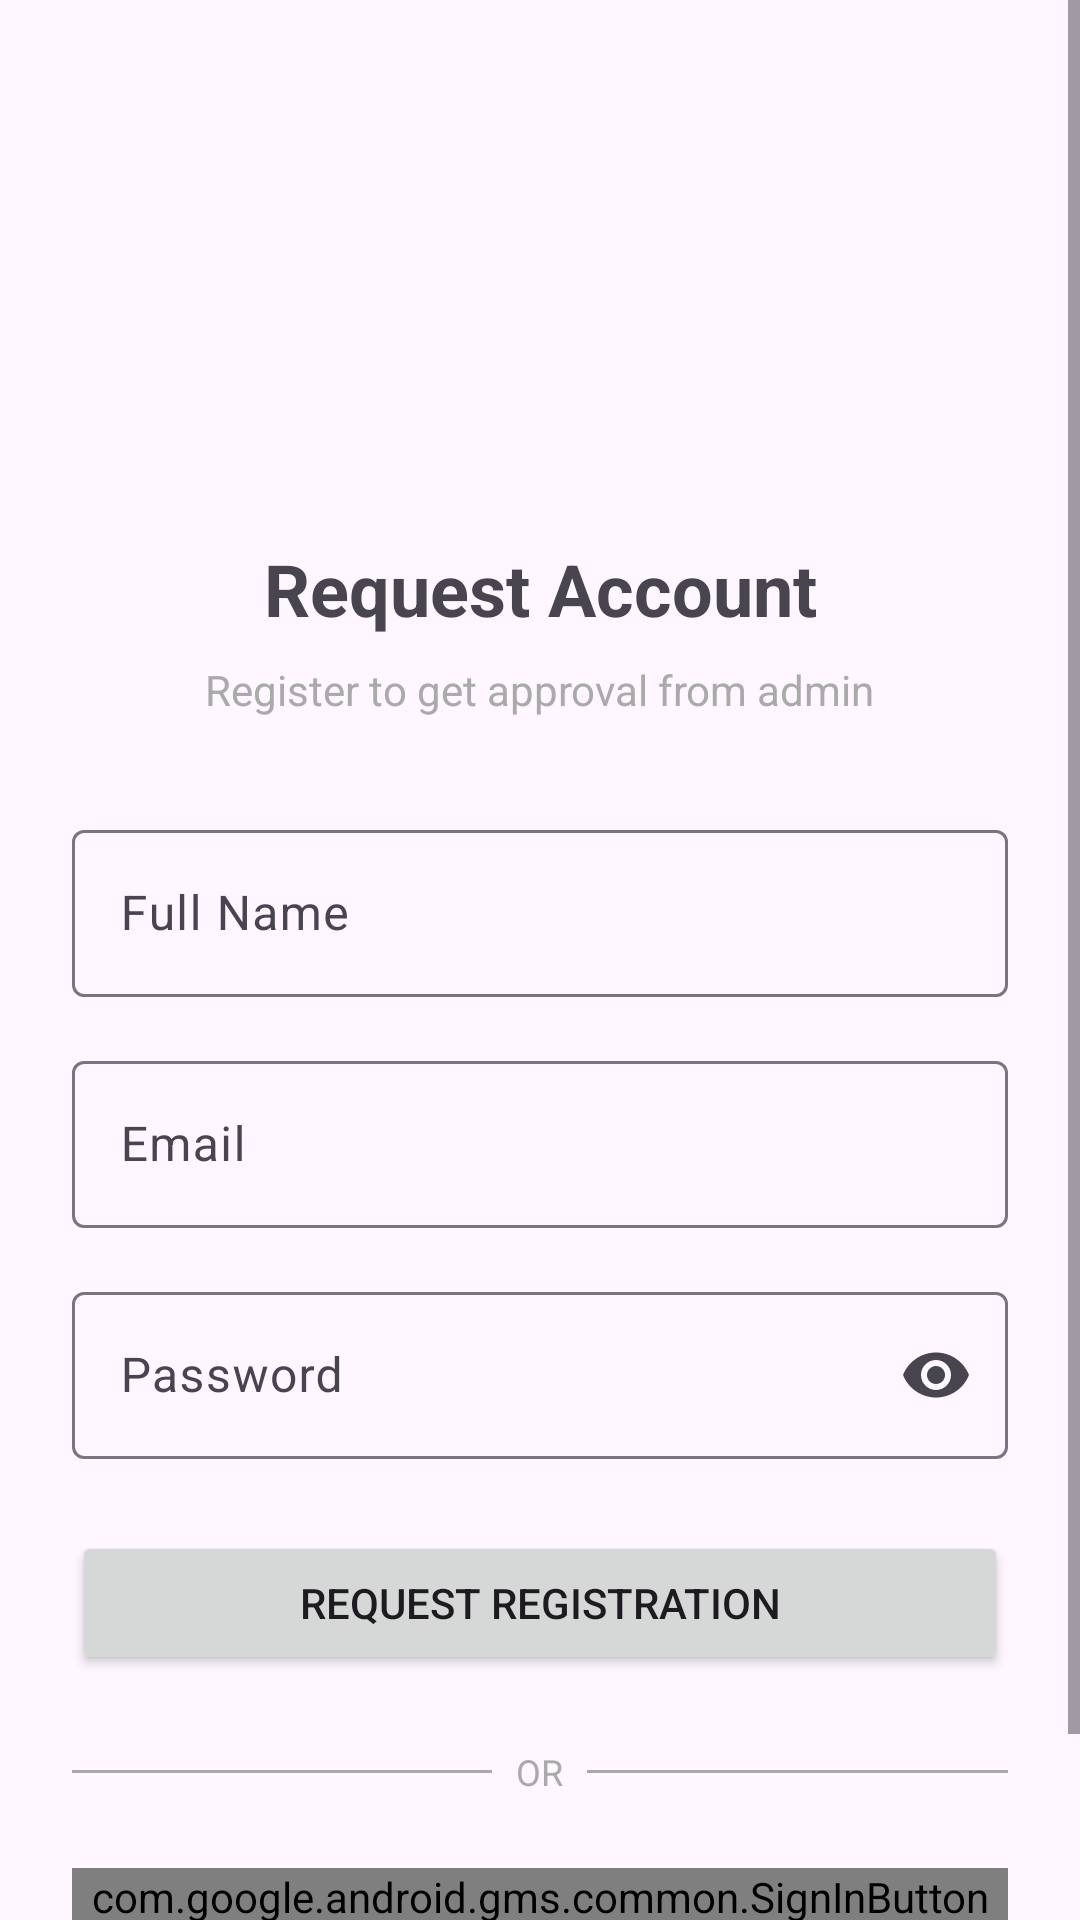

Layout XML and referenced resources for this Android screen:
<!-- AndroidManifest.xml: application theme Theme.Deisa -->
<!-- res/layout/activity_register.xml -->
<?xml version="1.0" encoding="utf-8"?>
<ScrollView xmlns:android="http://schemas.android.com/apk/res/android"
    xmlns:app="http://schemas.android.com/apk/res-auto"
    xmlns:tools="http://schemas.android.com/tools"
    android:layout_width="match_parent"
    android:layout_height="match_parent"
    android:fillViewport="true"
    tools:context=".RegisterActivity">

    <androidx.constraintlayout.widget.ConstraintLayout
        android:layout_width="match_parent"
        android:layout_height="wrap_content"
        android:padding="24dp">

        <ImageView
            android:id="@+id/ivLogo"
            android:layout_width="100dp"
            android:layout_height="100dp"
            android:layout_marginTop="40dp"
            android:src="@drawable/logo" 
            app:layout_constraintEnd_toEndOf="parent"
            app:layout_constraintStart_toStartOf="parent"
            app:layout_constraintTop_toTopOf="parent"
            tools:srcCompat="@tools:sample/avatars" />

        <TextView
            android:id="@+id/tvTitle"
            android:layout_width="wrap_content"
            android:layout_height="wrap_content"
            android:layout_marginTop="16dp"
            android:text="Request Account"
            android:textSize="24sp"
            android:textStyle="bold"
            app:layout_constraintEnd_toEndOf="parent"
            app:layout_constraintStart_toStartOf="parent"
            app:layout_constraintTop_toBottomOf="@id/ivLogo" />

        <TextView
            android:id="@+id/tvSubtitle"
            android:layout_width="wrap_content"
            android:layout_height="wrap_content"
            android:layout_marginTop="8dp"
            android:text="Register to get approval from admin"
            android:textColor="@android:color/darker_gray"
            app:layout_constraintEnd_toEndOf="parent"
            app:layout_constraintStart_toStartOf="parent"
            app:layout_constraintTop_toBottomOf="@id/tvTitle" />

        <com.google.android.material.textfield.TextInputLayout
            android:id="@+id/tilName"
            android:layout_width="match_parent"
            android:layout_height="wrap_content"
            android:layout_marginTop="32dp"
            android:hint="Full Name"
            app:layout_constraintTop_toBottomOf="@id/tvSubtitle">

            <com.google.android.material.textfield.TextInputEditText
                android:id="@+id/etName"
                android:layout_width="match_parent"
                android:layout_height="wrap_content"
                android:inputType="textPersonName" />
        </com.google.android.material.textfield.TextInputLayout>

        <com.google.android.material.textfield.TextInputLayout
            android:id="@+id/tilEmail"
            android:layout_width="match_parent"
            android:layout_height="wrap_content"
            android:layout_marginTop="16dp"
            android:hint="Email"
            app:layout_constraintTop_toBottomOf="@id/tilName">

            <com.google.android.material.textfield.TextInputEditText
                android:id="@+id/etEmail"
                android:layout_width="match_parent"
                android:layout_height="wrap_content"
                android:inputType="textEmailAddress" />
        </com.google.android.material.textfield.TextInputLayout>

        <com.google.android.material.textfield.TextInputLayout
            android:id="@+id/tilPassword"
            android:layout_width="match_parent"
            android:layout_height="wrap_content"
            android:layout_marginTop="16dp"
            android:hint="Password"
            app:endIconMode="password_toggle"
            app:layout_constraintTop_toBottomOf="@id/tilEmail">

            <com.google.android.material.textfield.TextInputEditText
                android:id="@+id/etPassword"
                android:layout_width="match_parent"
                android:layout_height="wrap_content"
                android:inputType="textPassword" />
        </com.google.android.material.textfield.TextInputLayout>

        <Button
            android:id="@+id/btnRegister"
            android:layout_width="match_parent"
            android:layout_height="wrap_content"
            android:layout_marginTop="24dp"
            android:padding="12dp"
            android:text="Request Registration"
            app:layout_constraintTop_toBottomOf="@id/tilPassword" />

        <LinearLayout
            android:id="@+id/dividerLayout"
            android:layout_width="match_parent"
            android:layout_height="wrap_content"
            android:layout_marginTop="24dp"
            android:gravity="center_vertical"
            android:orientation="horizontal"
            app:layout_constraintTop_toBottomOf="@id/btnRegister">

            <View
                android:layout_width="0dp"
                android:layout_height="1dp"
                android:layout_weight="1"
                android:background="@android:color/darker_gray" />

            <TextView
                android:layout_width="wrap_content"
                android:layout_height="wrap_content"
                android:layout_marginHorizontal="8dp"
                android:text="OR"
                android:textColor="@android:color/darker_gray"
                android:textSize="12sp" />

            <View
                android:layout_width="0dp"
                android:layout_height="1dp"
                android:layout_weight="1"
                android:background="@android:color/darker_gray" />
        </LinearLayout>
        
        <com.google.android.gms.common.SignInButton
            android:id="@+id/signInButton"
            android:layout_width="match_parent"
            android:layout_height="wrap_content"
            android:layout_marginTop="24dp"
            app:layout_constraintTop_toBottomOf="@id/dividerLayout" />

        <TextView
            android:id="@+id/tvLogin"
            android:layout_width="wrap_content"
            android:layout_height="wrap_content"
            android:layout_marginTop="24dp"
            android:text="Already have an account? Login"
            android:textColor="@color/black"
            app:layout_constraintEnd_toEndOf="parent"
            app:layout_constraintStart_toStartOf="parent"
            app:layout_constraintTop_toBottomOf="@id/signInButton" />

    </androidx.constraintlayout.widget.ConstraintLayout>
</ScrollView>
<!-- resources referenced by this layout -->
<resources>
  <style name="Theme.Deisa" parent="Base.Theme.Deisa" />
  <style name="Base.Theme.Deisa" parent="Theme.Material3.DayNight.NoActionBar">
          
          
      </style>
  <!-- not gathered from this repository: default colours our renderer supplied (Android Studio template values) -->
  <color name="black">#FF000000</color>
</resources>
